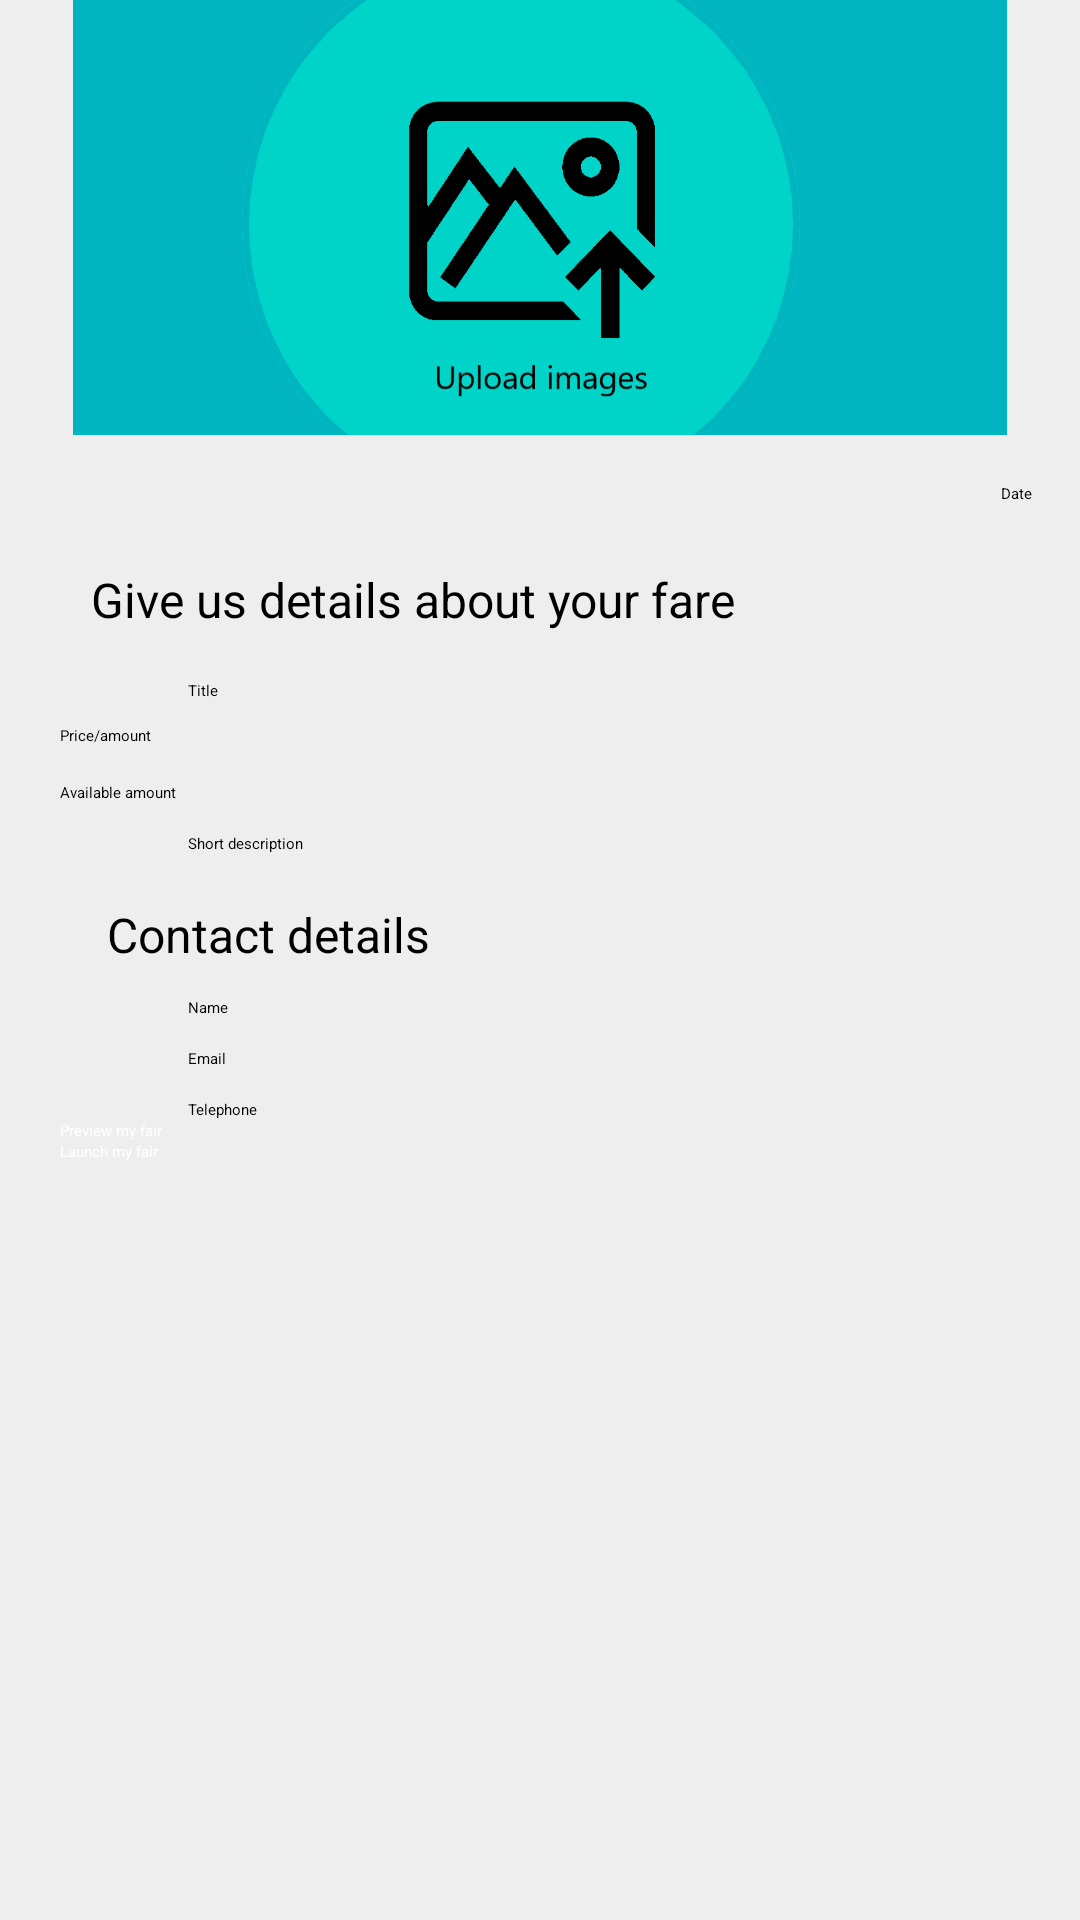

This screen was rendered from an Android layout file. Write that file and the resources it references.
<!-- AndroidManifest.xml: application theme Theme.Bazaar -->
<!-- res/layout/fragment_add_product.xml -->
<?xml version="1.0" encoding="utf-8"?>
<ScrollView xmlns:app="http://schemas.android.com/apk/res-auto"
    xmlns:tools="http://schemas.android.com/tools"
    android:layout_width="match_parent"
    android:layout_height="match_parent"
    android:fillViewport="true"
    xmlns:android="http://schemas.android.com/apk/res/android">

<androidx.constraintlayout.widget.ConstraintLayout
    android:background="#EEEEEE"
    android:layout_width="match_parent"
    android:layout_height="match_parent"
    tools:context=".ui.products.AddProductFragment">

    <ImageView
        android:id="@+id/imageView4"
        android:layout_width="wrap_content"
        android:layout_height="145dp"
        app:layout_constraintEnd_toEndOf="parent"
        app:layout_constraintStart_toStartOf="parent"
        app:layout_constraintTop_toTopOf="parent"
        android:src="@drawable/upload" />

    <Switch
        android:id="@+id/switch1"
        android:layout_width="wrap_content"
        android:layout_height="wrap_content"
        android:layout_marginTop="16dp"
        android:text="@string/inactive"
        app:layout_constraintEnd_toStartOf="@+id/textView"
        app:layout_constraintHorizontal_bias="0.152"
        app:layout_constraintStart_toStartOf="parent"
        app:layout_constraintTop_toBottomOf="@+id/imageView4" />

    <TextView
        android:id="@+id/textView"
        android:layout_width="wrap_content"
        android:layout_height="wrap_content"
        android:layout_marginTop="16dp"
        android:layout_marginEnd="16dp"
        android:text="Date"
        app:layout_constraintEnd_toEndOf="parent"
        app:layout_constraintTop_toBottomOf="@+id/imageView4" />

    <TextView
        android:id="@+id/textView5"
        android:layout_width="wrap_content"
        android:layout_height="wrap_content"
        android:layout_marginTop="28dp"
        android:text="Give us details about your fare"
        android:textSize="16sp"
        app:layout_constraintEnd_toEndOf="parent"
        app:layout_constraintHorizontal_bias="0.209"
        app:layout_constraintStart_toStartOf="parent"
        app:layout_constraintTop_toBottomOf="@+id/switch1" />

    <EditText
        android:id="@+id/title"
        android:layout_width="wrap_content"
        android:layout_height="wrap_content"
        android:layout_marginTop="16dp"
        android:ems="10"
        android:inputType="textPersonName"
        android:hint="Title"
        app:layout_constraintEnd_toEndOf="parent"
        app:layout_constraintHorizontal_bias="0.209"
        app:layout_constraintStart_toStartOf="parent"
        app:layout_constraintTop_toBottomOf="@+id/textView5" />

    <EditText
        android:id="@+id/price"
        android:layout_width="wrap_content"
        android:layout_height="wrap_content"
        android:layout_marginStart="20dp"
        android:layout_marginTop="8dp"
        android:ems="10"
        android:hint="Price/amount"
        android:inputType="textPersonName"
        app:layout_constraintStart_toStartOf="parent"
        app:layout_constraintTop_toBottomOf="@+id/title" />

    <Spinner
        android:id="@+id/priceSpinner"
        android:layout_width="50dp"
        android:layout_height="wrap_content"
        android:layout_marginTop="140dp"
        android:layout_marginEnd="40dp"
        app:layout_constraintEnd_toEndOf="parent"
        app:layout_constraintStart_toEndOf="@+id/price"
        app:layout_constraintTop_toBottomOf="@+id/textView" />

    <EditText
        android:id="@+id/amount"
        android:layout_width="wrap_content"
        android:layout_height="wrap_content"
        android:layout_marginStart="20dp"
        android:layout_marginTop="12dp"
        android:ems="10"
        android:hint="Available amount"
        android:inputType="textPersonName"
        app:layout_constraintStart_toStartOf="parent"
        app:layout_constraintTop_toBottomOf="@+id/price" />

    <Spinner
        android:id="@+id/amountSpinner"
        android:layout_width="50dp"
        android:layout_height="wrap_content"

        android:layout_marginTop="24dp"
        android:layout_marginEnd="40dp"
        app:layout_constraintEnd_toEndOf="parent"
        app:layout_constraintHorizontal_bias="0.505"
        app:layout_constraintStart_toEndOf="@+id/amount"
        app:layout_constraintTop_toBottomOf="@+id/priceSpinner" />

    <EditText
        android:id="@+id/description"
        android:layout_width="wrap_content"
        android:layout_height="wrap_content"
        android:layout_marginTop="10dp"
        android:ems="10"
        android:inputType="textPersonName"
        android:hint="Short description"
        app:layout_constraintEnd_toEndOf="parent"
        app:layout_constraintHorizontal_bias="0.209"
        app:layout_constraintStart_toStartOf="parent"
        app:layout_constraintTop_toBottomOf="@+id/amount" />

    <TextView
        android:id="@+id/textView6"
        android:layout_width="wrap_content"
        android:layout_height="wrap_content"
        android:layout_marginTop="16dp"
        android:text="Contact details"
        android:textSize="16sp"
        app:layout_constraintEnd_toEndOf="parent"
        app:layout_constraintHorizontal_bias="0.141"
        app:layout_constraintStart_toStartOf="parent"
        app:layout_constraintTop_toBottomOf="@+id/description" />

    <EditText
        android:id="@+id/nameProd"
        android:layout_width="wrap_content"
        android:layout_height="wrap_content"
        android:layout_marginTop="10dp"
        android:ems="10"
        android:inputType="textPersonName"
        android:hint="Name"
        app:layout_constraintEnd_toEndOf="parent"
        app:layout_constraintHorizontal_bias="0.209"
        app:layout_constraintStart_toStartOf="parent"
        app:layout_constraintTop_toBottomOf="@+id/textView6" />

    <EditText
        android:id="@+id/emailProd"
        android:layout_width="wrap_content"
        android:layout_height="wrap_content"
        android:layout_marginTop="10dp"
        android:ems="10"
        android:inputType="textPersonName"
        android:hint="Email"
        app:layout_constraintEnd_toEndOf="parent"
        app:layout_constraintHorizontal_bias="0.209"
        app:layout_constraintStart_toStartOf="parent"
        app:layout_constraintTop_toBottomOf="@+id/nameProd" />

    <EditText
        android:id="@+id/telProd"
        android:layout_width="wrap_content"
        android:layout_height="wrap_content"
        android:layout_marginTop="10dp"
        android:ems="10"
        android:inputType="textPersonName"
        android:hint="Telephone"
        app:layout_constraintEnd_toEndOf="parent"
        app:layout_constraintHorizontal_bias="0.209"
        app:layout_constraintStart_toStartOf="parent"
        app:layout_constraintTop_toBottomOf="@+id/emailProd" />

    <Button
        android:id="@+id/preview"
        android:layout_width="match_parent"
        android:layout_height="wrap_content"
        android:layout_marginLeft="20dp"
        android:layout_marginRight="20dp"
        android:backgroundTint="@color/black"
        android:text="Preview my fair"
        android:textColor="@color/white"
        app:cornerRadius="15dp"
        app:strokeColor="@color/white"
        app:strokeWidth="1dp"
        app:layout_constraintEnd_toEndOf="parent"
        app:layout_constraintStart_toStartOf="parent"
        app:layout_constraintTop_toBottomOf="@+id/telProd" />

    <Button
        android:id="@+id/launch"
        android:layout_width="match_parent"
        android:layout_height="wrap_content"
        android:layout_marginLeft="20dp"
        android:layout_marginRight="20dp"
        android:backgroundTint="@color/black"
        android:text="Launch my fair"
        android:textColor="@color/white"
        app:cornerRadius="15dp"
        app:strokeColor="@color/white"
        app:strokeWidth="1dp"
        app:layout_constraintEnd_toEndOf="parent"
        app:layout_constraintStart_toStartOf="parent"
        app:layout_constraintTop_toBottomOf="@+id/preview" />
</androidx.constraintlayout.widget.ConstraintLayout>
</ScrollView>
<!-- resources referenced by this layout -->
<resources>
  <color name="black">#FF000000</color>
  <color name="white">#FFFFFFFF</color>
  <!-- drawable upload: png bitmap (drawable-v24, 31013 bytes) -->
  <style name="Theme.Bazaar" parent="Theme.MaterialComponents.DayNight.NoActionBar">
          
          <item name="colorPrimary">@color/purple_200</item>
          <item name="colorPrimaryVariant">@color/purple_700</item>
          <item name="colorOnPrimary">@color/black</item>
          
          <item name="colorSecondary">@color/teal_200</item>
          <item name="colorSecondaryVariant">@color/teal_200</item>
          <item name="colorOnSecondary">@color/black</item>
          
          <item name="android:statusBarColor" tools:targetApi="l">?attr/colorPrimaryVariant</item>
          
      </style>
  <color name="purple_200">#FFBB86FC</color>
  <color name="purple_700">#FF3700B3</color>
  <color name="teal_200">#FF03DAC5</color>
</resources>
